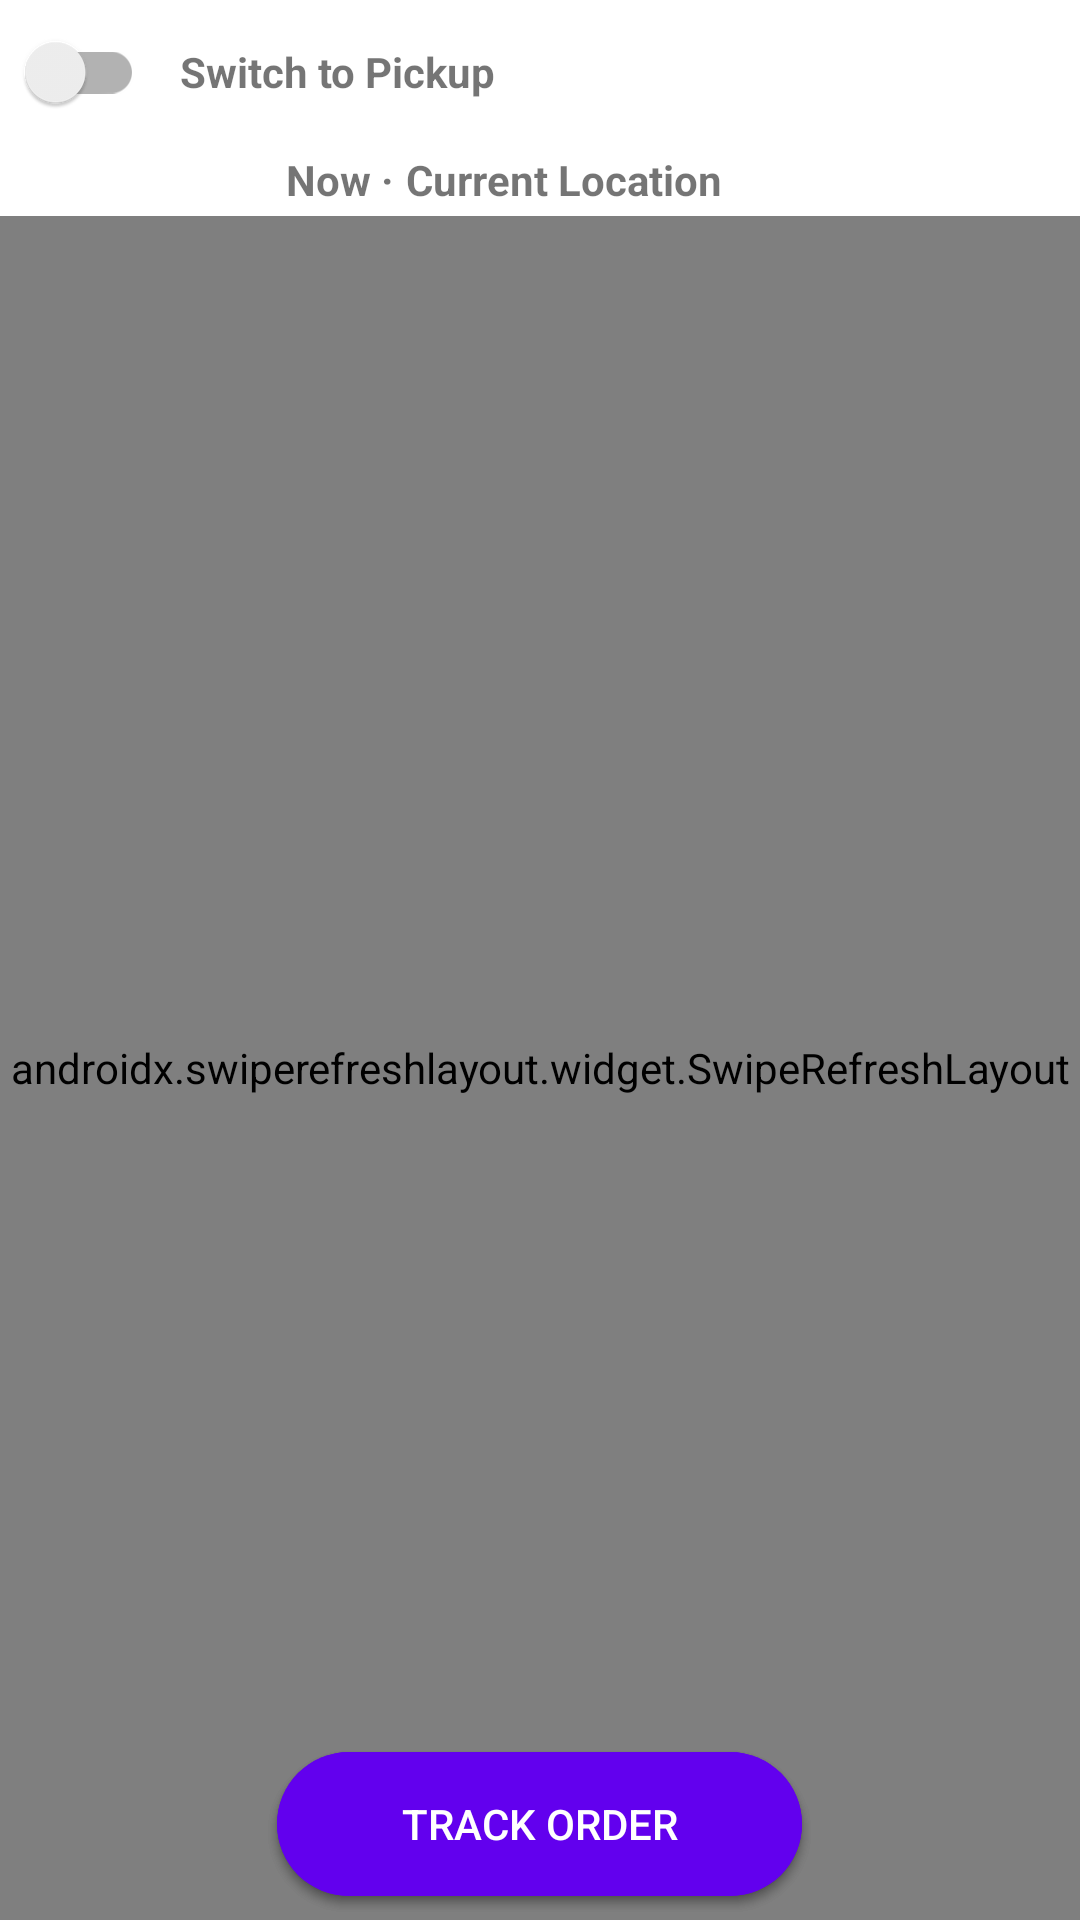

The Android layout XML behind this screen, and the referenced resources:
<!-- AndroidManifest.xml: application theme Theme.NeedToFeed -->
<!-- res/layout/fragment_restaurant.xml -->
<?xml version="1.0" encoding="utf-8"?>
<RelativeLayout xmlns:android="http://schemas.android.com/apk/res/android"
    xmlns:app="http://schemas.android.com/apk/res-auto"
    xmlns:tools="http://schemas.android.com/tools"
    android:layout_width="match_parent"
    android:layout_height="match_parent"
    tools:context=".ui.home.RestaurantFragment">

    <androidx.appcompat.widget.SwitchCompat
        android:id="@+id/toggle_order_mode"
        android:layout_width="wrap_content"
        android:layout_height="wrap_content"
        android:layout_alignParentTop="true" />

    <TextView
        android:layout_width="wrap_content"
        android:layout_height="wrap_content"
        android:layout_alignBaseline="@+id/toggle_order_mode"
        android:layout_alignStart="@+id/toggle_order_mode"
        android:layout_marginStart="60dp"
        android:text="@string/lbl_switch_to_pickup_prompt"
        android:textStyle="bold" />

    <LinearLayout
        android:id="@+id/restaurants_delivery_address_container"
        android:layout_width="match_parent"
        android:layout_height="wrap_content"
        android:layout_below="@+id/toggle_order_mode"
        android:gravity="center"
        android:orientation="horizontal">

        <TextView
            android:layout_width="wrap_content"
            android:layout_height="wrap_content"
            android:text="@string/lbl_restaurants_current_location"
            android:textStyle="bold" />

        <TextView
            android:id="@+id/restaurants_lbl_selected_address"
            android:layout_width="wrap_content"
            android:layout_height="wrap_content"
            android:layout_marginStart="4dp"
            android:text="@string/lbl_restaurants_location_address_placeholder"
            android:textStyle="bold" />

        <View
            android:layout_width="24dp"
            android:layout_height="24dp"
            android:background="@drawable/ic_baseline_keyboard_arrow_down_24" />
    </LinearLayout>

    <androidx.swiperefreshlayout.widget.SwipeRefreshLayout
        android:layout_below="@+id/restaurants_delivery_address_container"
        android:id="@+id/swipe_refresh_restaurants"
        android:layout_width="match_parent"
        android:layout_height="match_parent"
        app:layout_constraintBottom_toBottomOf="parent"
        app:layout_constraintEnd_toEndOf="parent"
        app:layout_constraintStart_toStartOf="parent">

        <androidx.fragment.app.FragmentContainerView
            android:id="@+id/restaurant_list_container"
            android:name="com.cs389team4.needtofeed.ui.home.RestaurantListFragment"
            android:layout_width="match_parent"
            android:layout_height="match_parent"
            app:layout_constraintBottom_toBottomOf="parent" />

    </androidx.swiperefreshlayout.widget.SwipeRefreshLayout>

    <androidx.appcompat.widget.AppCompatButton
        android:id="@+id/restaurant_menu_continue_checkout"
        android:layout_width="175dp"
        android:layout_height="wrap_content"
        android:layout_centerHorizontal="true"
        android:background="@drawable/rounded_button_purple"
        android:text="@string/btn_view_cart"
        android:textColor="@color/white"
        android:layout_alignParentBottom="true"
        android:layout_marginBottom="8dp"/>

    <androidx.appcompat.widget.AppCompatButton
        android:id="@+id/restaurant_menu_track_order"
        android:layout_width="175dp"
        android:layout_height="wrap_content"
        android:layout_centerHorizontal="true"
        android:background="@drawable/rounded_button_purple"
        android:text="@string/btn_track_order"
        android:textColor="@color/white"
        android:layout_alignParentBottom="true"
        android:layout_marginBottom="8dp"/>

</RelativeLayout>
<!-- resources referenced by this layout -->
<resources>
  <color name="white">#FFFFFFFF</color>
  <!-- drawable rounded_button_purple (drawable) -->
  <?xml version="1.0" encoding="utf-8"?>
  <shape xmlns:android="http://schemas.android.com/apk/res/android"
      android:shape="rectangle">
      <solid android:color="@color/purple_500" />
      <corners android:radius="30dp" />
  </shape>
  <string name="btn_track_order">Track Order</string>
  <string name="btn_view_cart">View Cart</string>
  <string name="lbl_restaurants_current_location">Now · </string>
  <string name="lbl_restaurants_location_address_placeholder">Current Location</string>
  <string name="lbl_switch_to_pickup_prompt">Switch to Pickup</string>
  <style name="Theme.NeedToFeed" parent="Theme.MaterialComponents.DayNight.NoActionBar">
          
          <item name="colorPrimary">@color/purple_500</item>
          <item name="colorPrimaryVariant">@color/purple_700</item>
          <item name="colorOnPrimary">@color/white</item>
          
          <item name="colorSecondary">@color/teal_200</item>
          <item name="colorSecondaryVariant">@color/teal_700</item>
          <item name="colorOnSecondary">@color/black</item>
          
          <item name="android:statusBarColor" tools:targetApi="l">?attr/colorPrimaryVariant</item>
          
      </style>
  <color name="purple_500">#FF6200EE</color>
  <color name="purple_700">#FF3700B3</color>
  <color name="teal_200">#FF03DAC5</color>
  <color name="teal_700">#FF018786</color>
  <color name="black">#FF000000</color>
</resources>
